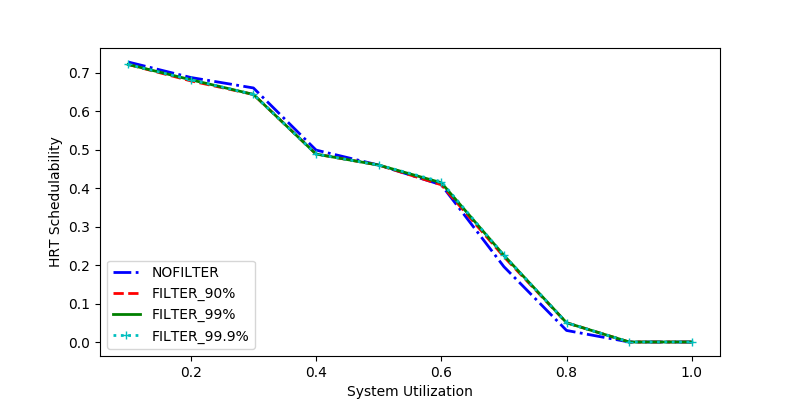

The file beside this chart, header and first rows:
sys_util, NOFILTER, FILTER_90%, FILTER_99%, FILTER_99.9%
0.4, 0.4987, 0.4884, 0.4884, 0.4884
0.7, 0.1956, 0.2214, 0.2251, 0.2251
1.0, 0.0, 0.0, 0.0, 0.0
0.3, 0.6601, 0.6433, 0.6433, 0.6433
0.1, 0.7276, 0.7212, 0.7212, 0.7212
0.6, 0.4085, 0.4085, 0.4138, 0.4164
0.5, 0.4597, 0.4597, 0.4597, 0.4597
0.8, 0.03, 0.05, 0.05, 0.05
0.2, 0.6873, 0.6785, 0.6814, 0.6814
0.9, 0.0, 0.0, 0.0, 0.0
